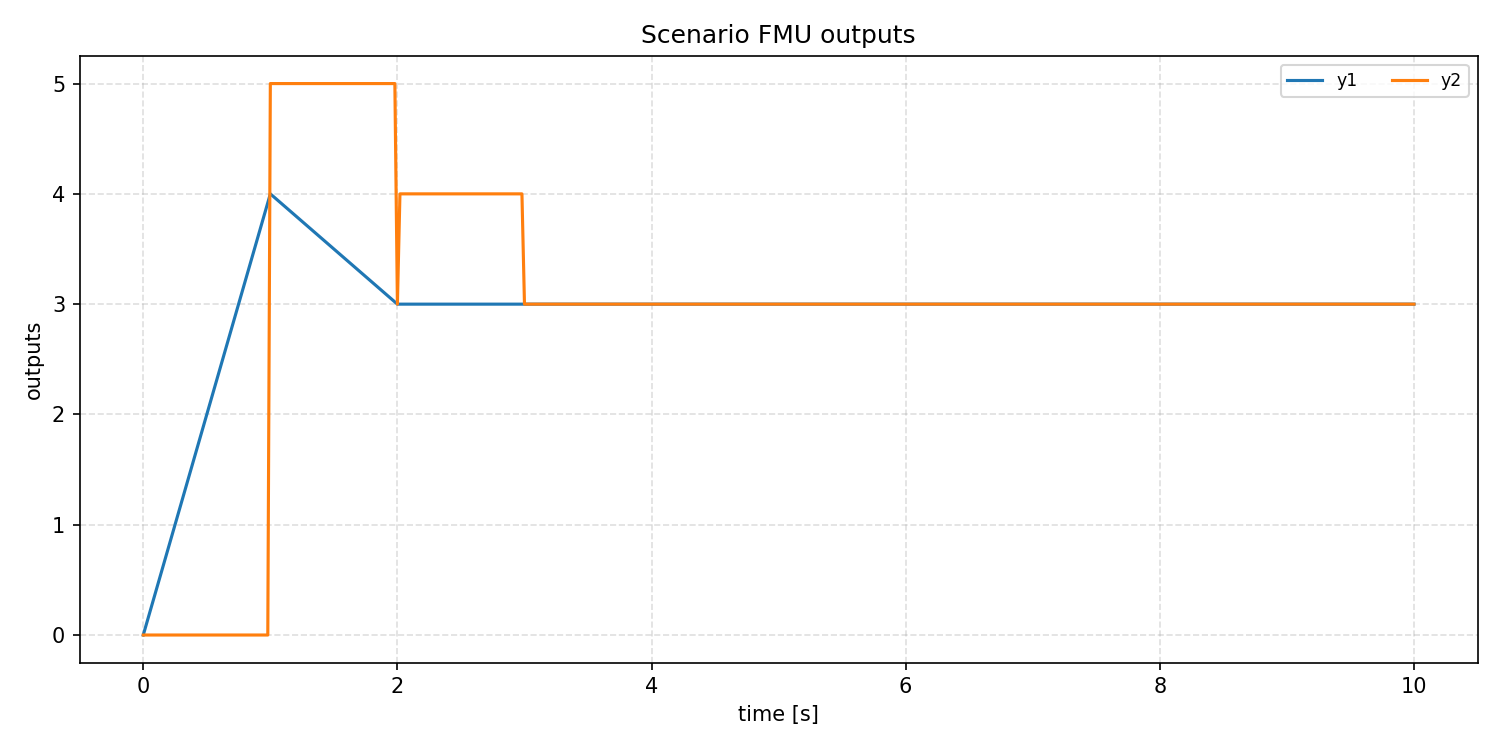

The file beside this chart, header and first rows:
time, y1, y2
0.0, 0.0, 0.0
0.02, 0.08, 0.0
0.04, 0.16, 0.0
0.06, 0.24, 0.0
0.08, 0.32, 0.0
0.1, 0.4, 0.0
0.12, 0.48, 0.0
0.14, 0.56, 0.0
0.16, 0.64, 0.0
0.18, 0.72, 0.0
0.2, 0.8, 0.0
0.22, 0.88, 0.0
0.24, 0.96, 0.0
0.26, 1.04, 0.0
0.28, 1.12, 0.0
0.3, 1.2, 0.0
0.32, 1.28, 0.0
0.34, 1.36, 0.0
0.36, 1.44, 0.0
0.38, 1.52, 0.0
0.4, 1.6, 0.0
0.42, 1.68, 0.0
0.44, 1.76, 0.0
0.46, 1.84, 0.0
0.48, 1.92, 0.0
0.5, 2.0, 0.0
0.52, 2.08, 0.0
0.54, 2.16, 0.0
0.56, 2.24, 0.0
0.58, 2.32, 0.0
0.6, 2.4, 0.0
0.62, 2.48, 0.0
0.64, 2.56, 0.0
0.66, 2.64, 0.0
0.68, 2.72, 0.0
0.7, 2.8, 0.0
0.72, 2.88, 0.0
0.74, 2.96, 0.0
0.76, 3.04, 0.0
0.78, 3.12, 0.0
0.8, 3.2, 0.0
0.82, 3.28, 0.0
0.84, 3.36, 0.0
0.86, 3.44, 0.0
0.88, 3.52, 0.0
0.9, 3.6, 0.0
0.92, 3.68, 0.0
0.94, 3.76, 0.0
0.96, 3.84, 0.0
0.98, 3.92, 0.0
1.0, 4.0, 5.0
1.02, 3.98, 5.0
1.04, 3.96, 5.0
1.06, 3.94, 5.0
1.08, 3.92, 5.0
1.1, 3.9, 5.0
1.12, 3.88, 5.0
1.14, 3.86, 5.0
1.16, 3.84, 5.0
1.18, 3.82, 5.0
... 441 more rows
